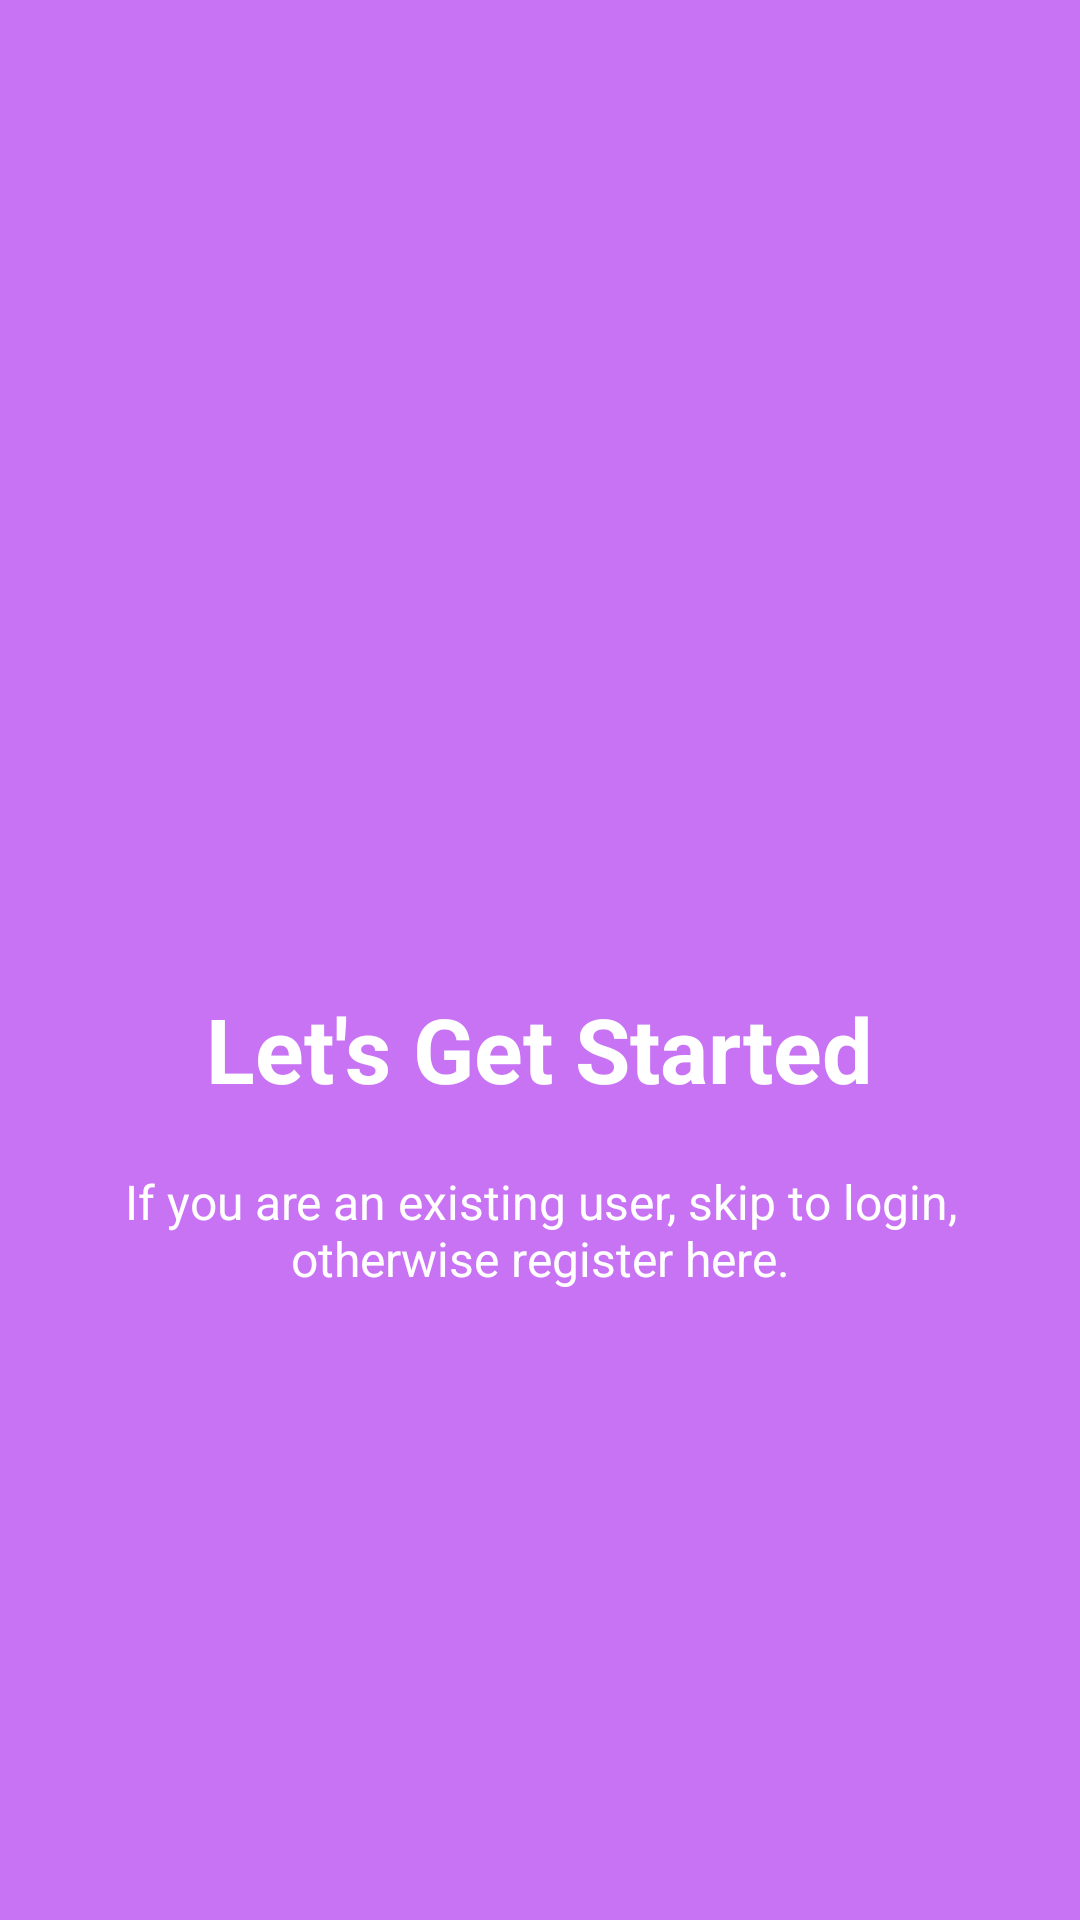

This screen was rendered from an Android layout file. Write that file and the resources it references.
<!-- AndroidManifest.xml: application theme AppTheme -->
<!-- res/layout/slide4.xml -->
<?xml version="1.0" encoding="utf-8"?>
<RelativeLayout xmlns:android="http://schemas.android.com/apk/res/android"
    android:layout_width="match_parent"
    android:layout_height="match_parent"
    android:background="@color/bg_screen4">

    <LinearLayout
        android:layout_width="wrap_content"
        android:layout_height="wrap_content"
        android:layout_centerInParent="true"
        android:gravity="center_horizontal"
        android:orientation="vertical">

        <ImageView
            android:layout_width="@dimen/img_width_height"
            android:layout_height="@dimen/img_width_height"
            android:src="@drawable/common_full_open_on_phone" />

        <TextView
            android:layout_width="wrap_content"
            android:layout_height="wrap_content"
            android:text="@string/slide_4_title"
            android:textColor="@android:color/white"
            android:textSize="@dimen/slide_title"
            android:textStyle="bold" />

        <TextView
            android:layout_width="wrap_content"
            android:layout_height="wrap_content"
            android:layout_marginTop="@dimen/desc_margin"
            android:paddingLeft="@dimen/desc_padding"
            android:paddingRight="@dimen/desc_padding"
            android:text="@string/slide_4_desc"
            android:textAlignment="center"
            android:textColor="@android:color/white"
            android:textSize="@dimen/slide_desc" />

    </LinearLayout>

</RelativeLayout>
<!-- resources referenced by this layout -->
<resources>
  <color name="bg_screen4">#c873f4</color>
  <dimen name="desc_margin">20dp</dimen>
  <dimen name="desc_padding">40dp</dimen>
  <dimen name="img_width_height">120dp</dimen>
  <dimen name="slide_desc">16sp</dimen>
  <dimen name="slide_title">30sp</dimen>
  <string name="slide_4_desc">If you are an existing user, skip to login,
          otherwise register here.</string>
  <string name="slide_4_title">Let\'s Get Started</string>
  <style name="AppTheme" parent="Theme.AppCompat.NoActionBar">
          
          <item name="colorPrimary">@color/colorPrimary</item>
          <item name="colorPrimaryDark">@color/colorPrimaryDark</item>
          <item name="colorAccent">@color/colorAccent</item>
          
          <item name="preferenceTheme">@style/PreferenceThemeOverlay.v14.Material</item>
      </style>
  <color name="colorPrimary">@color/bg</color>
  <color name="colorPrimaryDark">@color/background_dark</color>
  <color name="colorAccent">@color/secondary_light</color>
  <color name="bg">#212121</color>
  <color name="background_dark">#000000</color>
  <color name="secondary_light">#b4ffff</color>
</resources>
